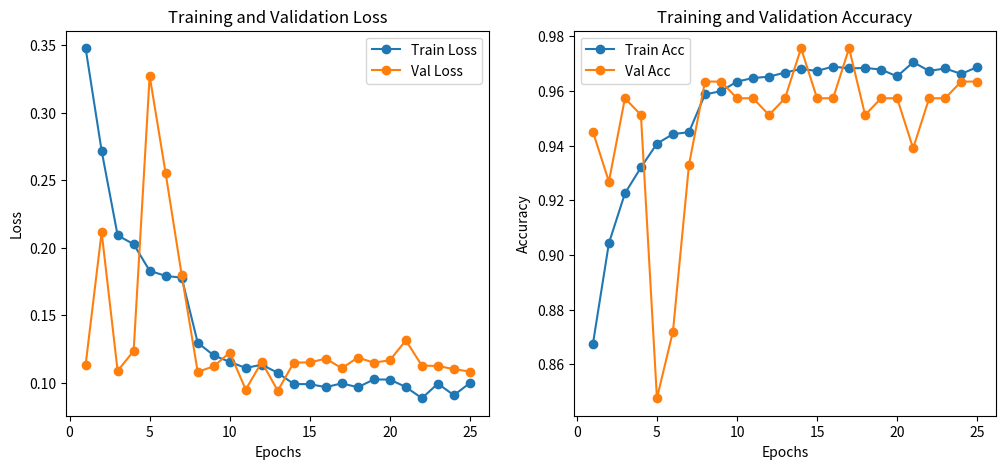

Generate this figure with matplotlib: (Note: this script raises an exception after producing the figure.)
import matplotlib.pyplot as plt

# Epochs
epochs = list(range(1, 26))

# Training and validation loss
train_loss = [0.3476, 0.2717, 0.2091, 0.2026, 0.1829, 0.1791, 0.1778, 0.1297, 0.1203, 0.1155, 
              0.1110, 0.1134, 0.1074, 0.0991, 0.0990, 0.0968, 0.0996, 0.0967, 0.1025, 0.1024, 
              0.0969, 0.0886, 0.0994, 0.0908, 0.0999]
val_loss = [0.1133, 0.2115, 0.1088, 0.1236, 0.3271, 0.2549, 0.1798, 0.1081, 0.1122, 0.1224, 
            0.0950, 0.1154, 0.0941, 0.1150, 0.1151, 0.1179, 0.1108, 0.1187, 0.1149, 0.1167, 
            0.1314, 0.1127, 0.1125, 0.1101, 0.1083]

# Training and validation accuracy
train_acc = [0.8674, 0.9043, 0.9225, 0.9320, 0.9407, 0.9442, 0.9449, 0.9587, 0.9599, 0.9634, 
             0.9647, 0.9652, 0.9667, 0.9680, 0.9673, 0.9689, 0.9682, 0.9684, 0.9678, 0.9653, 
             0.9705, 0.9673, 0.9682, 0.9662, 0.9687]
val_acc = [0.9451, 0.9268, 0.9573, 0.9512, 0.8476, 0.8720, 0.9329, 0.9634, 0.9634, 0.9573, 
           0.9573, 0.9512, 0.9573, 0.9756, 0.9573, 0.9573, 0.9756, 0.9512, 0.9573, 0.9573, 
           0.9390, 0.9573, 0.9573, 0.9634, 0.9634]

# Plotting the loss
plt.figure(figsize=(12, 5))
plt.subplot(1, 2, 1)
plt.plot(epochs, train_loss, label='Train Loss', marker='o')
plt.plot(epochs, val_loss, label='Val Loss', marker='o')
plt.title('Training and Validation Loss')
plt.xlabel('Epochs')
plt.ylabel('Loss')
plt.legend()

# Plotting the accuracy
plt.subplot(1, 2, 2)
plt.plot(epochs, train_acc, label='Train Acc', marker='o')
plt.plot(epochs, val_acc, label='Val Acc', marker='o')
plt.title('Training and Validation Accuracy')
plt.xlabel('Epochs')
plt.ylabel('Accuracy')
plt.legend()


# Save the plot
plt.savefig('results/training_results.png')

plt.tight_layout()
plt.show()
